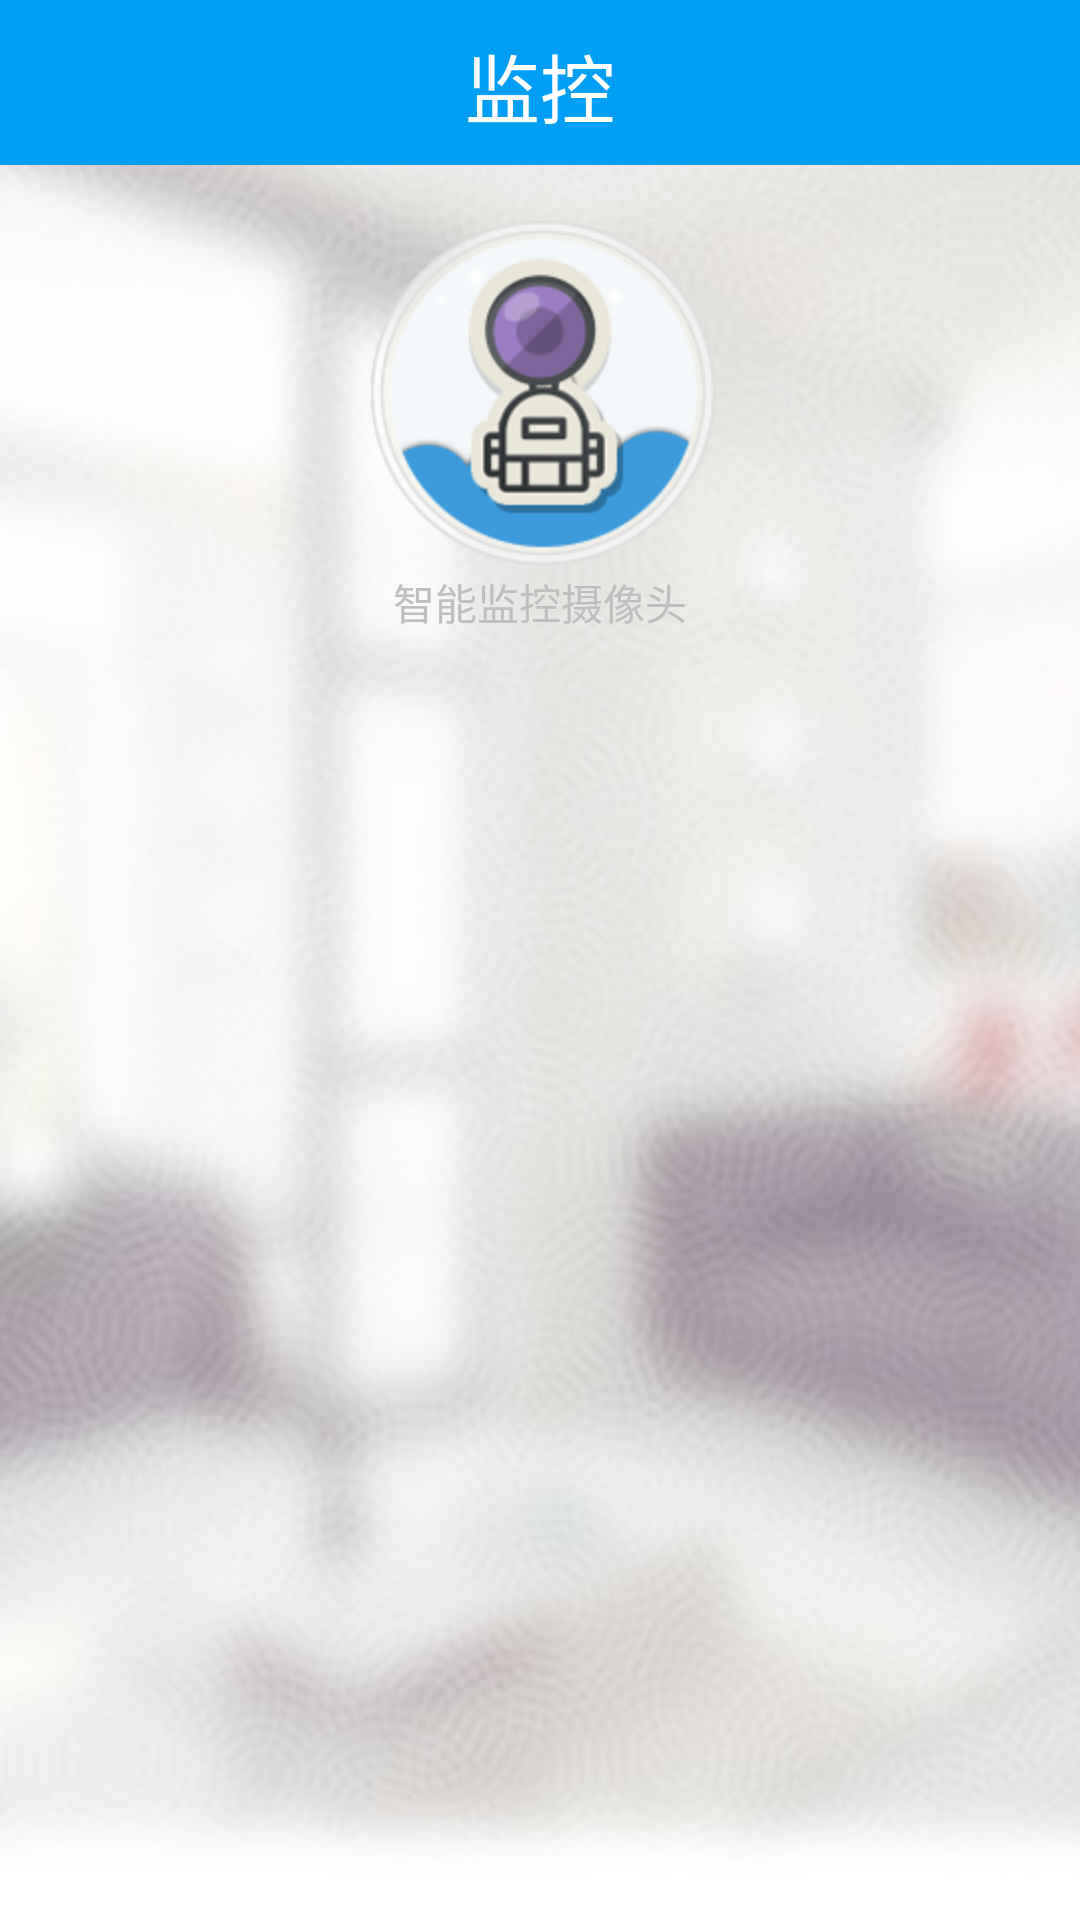

Produce the Android XML layout that renders to this screen, including the resource entries it uses.
<!-- AndroidManifest.xml: application theme AppLaucherTheme -->
<!-- res/layout/fragment_monitor1.xml -->
<?xml version="1.0" encoding="utf-8"?>
<LinearLayout xmlns:android="http://schemas.android.com/apk/res/android"
    android:layout_width="match_parent"
    android:layout_height="match_parent"
    android:background="@drawable/main_activity_bg"
    android:orientation="vertical" >

    <LinearLayout
        android:id="@+id/switch16_activity_title"
        android:layout_width="fill_parent"
        android:layout_height="55dp"
        android:layout_alignParentTop="true"
        android:paddingTop="2dp"
        android:gravity="center"
        android:background="#019ef5"
        >
        <TextView
            android:layout_width="wrap_content"
            android:layout_height="wrap_content"
            android:text="监控"
            android:textColor="#fff"
            android:textSize="25sp" />             
    </LinearLayout>
    
    

    <LinearLayout
        android:layout_width="fill_parent"
        android:layout_height="wrap_content"
        android:layout_marginTop="16dp"
        android:orientation="vertical" >

        <ImageButton
            android:id="@+id/monitor_btn_camera"
            android:layout_width="wrap_content"
            android:layout_height="wrap_content"
            android:layout_gravity="center_horizontal"
            android:background="#0000"
            android:scaleType="fitXY"
            android:src="@drawable/monitor_camera" />

        <TextView
            android:layout_width="wrap_content"
            android:layout_height="wrap_content"
            android:layout_gravity="center_horizontal"
            android:text="智能监控摄像头" />
    </LinearLayout>

    <TabHost
        android:id="@+id/monitor_tabhost"
        android:layout_width="match_parent"
        android:layout_height="match_parent" 
        android:layout_marginTop="10dp">

        <LinearLayout
            android:layout_width="match_parent"
            android:layout_height="match_parent"
            android:orientation="vertical" >

            <TabWidget
                android:id="@android:id/tabs"
                android:layout_width="match_parent"
                android:layout_height="wrap_content" 
                android:gravity="center"
                android:background="#0000"
                >
            </TabWidget>

            <FrameLayout
                android:id="@android:id/tabcontent"
                android:layout_width="match_parent"
                android:layout_height="match_parent" >

                <LinearLayout
                    android:id="@+id/tab2"
                    android:layout_width="match_parent"
                    android:layout_height="match_parent"
                    android:orientation="vertical" >

                    <ListView
                        android:id="@+id/monitor_infrared_list"
                        android:layout_width="wrap_content"
                        android:layout_height="wrap_content"
                        android:layout_gravity="center_horizontal" >
                    </ListView>
                </LinearLayout>

                <LinearLayout
                    android:id="@+id/tab3"
                    android:layout_width="match_parent"
                    android:layout_height="match_parent"
                    android:orientation="vertical" >
                     <ListView
                        android:id="@+id/monitor_smoke_list"
                        android:layout_width="wrap_content"
                        android:layout_height="wrap_content"
                        android:layout_gravity="center_horizontal" >
                    </ListView>
                    
                    
                </LinearLayout>
            </FrameLayout>
        </LinearLayout>
    </TabHost>

</LinearLayout>
<!-- resources referenced by this layout -->
<resources>
  <!-- drawable main_activity_bg: jpg bitmap (drawable-hdpi, 37344 bytes) -->
  <!-- drawable monitor_camera: png bitmap (drawable-hdpi, 88960 bytes) -->
  <style name="AppLaucherTheme" parent="@android:style/Theme">  
      	<item name="android:windowNoTitle">true</item>  
  
  
  	
      </style>
</resources>
